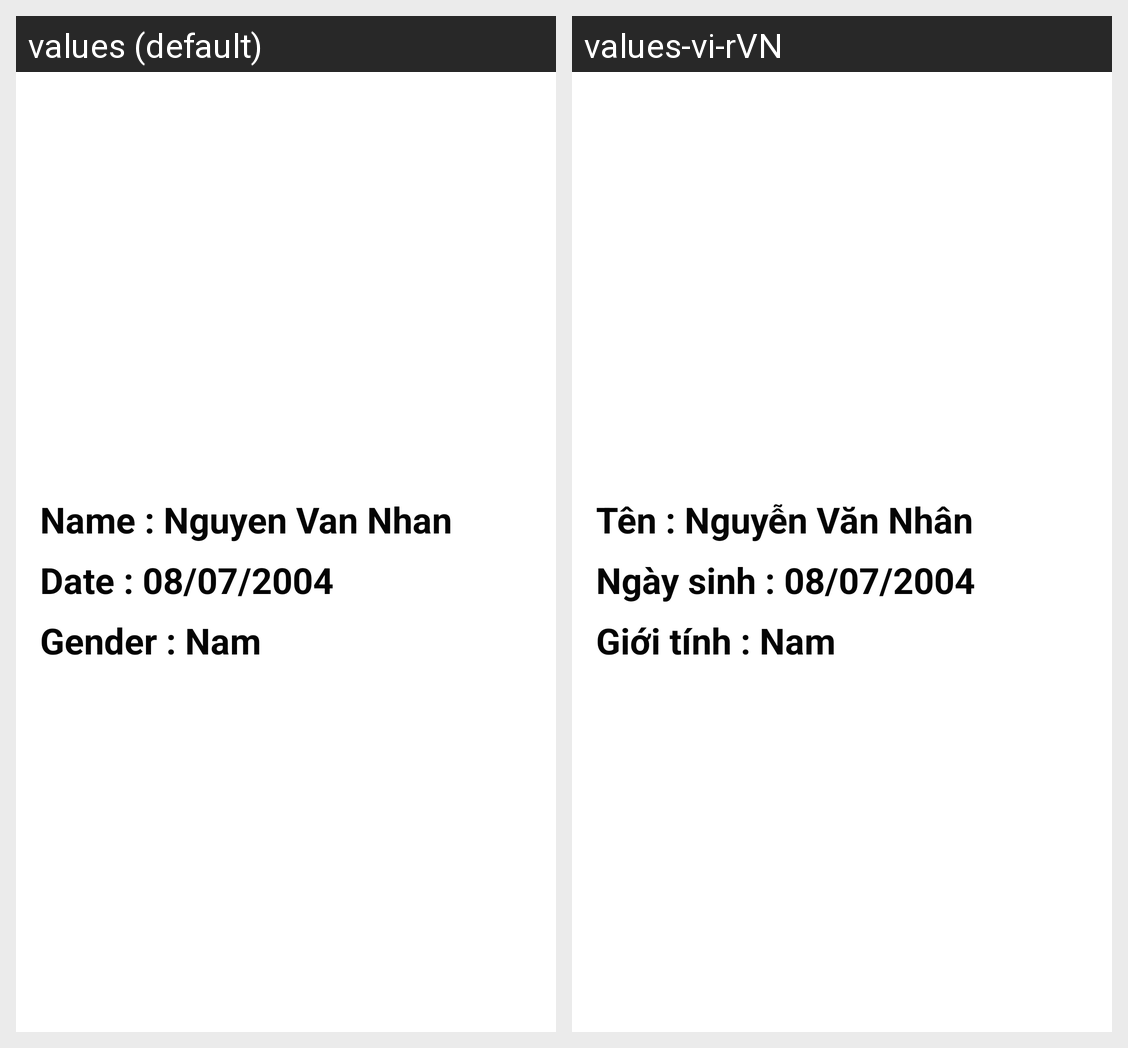

Here is an Android app screen in its default locale and in the app's own translations. Write out the translated-string differences for the strings that appear on this screen.
Android screen res/layout/fragment_home.xml rendered under 2 locales, left to right: values (default), values-vi-rVN. Device: Nexus 5 (rendered at 1080×1920; each locale shown at half size, 540×960, under a caption strip naming it); theme Base.Theme.Bt.
Strings drawn on this screen, with the default value and each locale's value (text and hints the layout hard-codes, and strings that could not be matched under every locale, appear in the picture but are not listed):

t_n_nguy_n_v_n_nh_n
  values: Name : Nguyen Van Nhan
  values-vi-rVN: Tên : Nguyễn Văn Nhân

ng_y_sinh_08_07_2004
  values: Date : 08/07/2004
  values-vi-rVN: Ngày sinh : 08/07/2004

gi_i_t_nh_nam
  values: Gender : Nam
  values-vi-rVN: Giới tính : Nam
